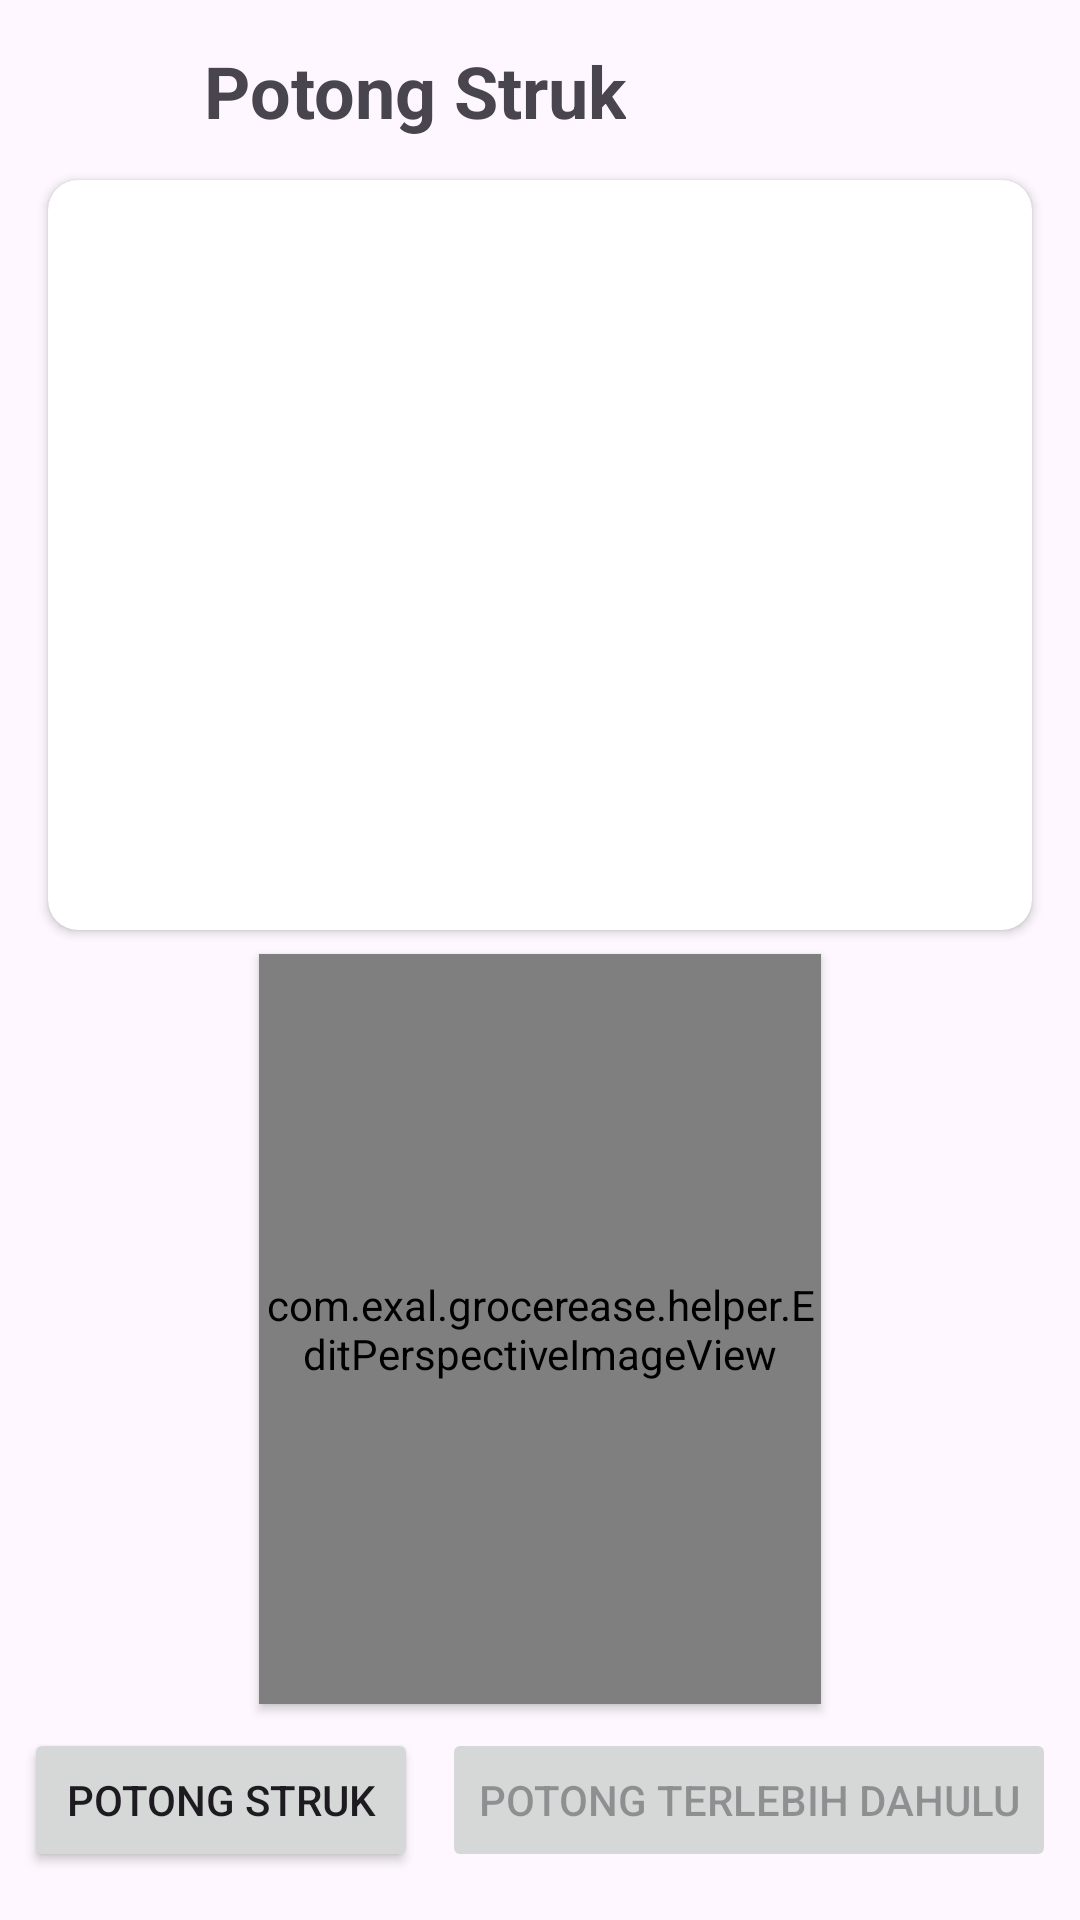

Write the Android layout XML for this screen, with the resource values it uses.
<!-- AndroidManifest.xml: application theme Theme.GrocerEase -->
<!-- res/layout/activity_perspective.xml -->
<androidx.constraintlayout.widget.ConstraintLayout xmlns:android="http://schemas.android.com/apk/res/android"
    android:id="@+id/perspective_activity"
    xmlns:app="http://schemas.android.com/apk/res-auto"
    android:layout_width="match_parent"
    android:layout_height="match_parent"
    android:orientation="vertical">

    <com.google.android.material.progressindicator.LinearProgressIndicator
        android:id="@+id/progressIndicator"
        android:layout_width="match_parent"
        android:layout_height="wrap_content"
        android:indeterminate="true"
        android:visibility="gone"
        app:layout_constraintEnd_toEndOf="parent"
        app:layout_constraintStart_toStartOf="parent"
        app:layout_constraintTop_toTopOf="parent" />

    <Button
        android:id="@+id/backBtn"
        style="?attr/materialIconButtonFilledStyle"
        android:layout_width="44dp"
        android:layout_height="44dp"
        android:layout_marginStart="16dp"
        android:layout_marginTop="8dp"
        android:padding="8dp"
        app:icon="@drawable/ic_back"
        app:layout_constraintStart_toStartOf="parent"
        app:layout_constraintTop_toTopOf="parent" />

    <TextView
        android:id="@+id/homeTxt"
        android:layout_width="wrap_content"
        android:layout_height="wrap_content"
        android:layout_marginStart="8dp"
        android:text="@string/crop_receipt"
        android:textSize="24sp"
        android:textStyle="bold"
        app:layout_constraintBottom_toBottomOf="@+id/backBtn"
        app:layout_constraintStart_toEndOf="@+id/backBtn"
        app:layout_constraintTop_toTopOf="@+id/backBtn" />

    <androidx.cardview.widget.CardView
        android:id="@+id/card_image"
        android:layout_width="match_parent"
        android:layout_height="250dp"
        android:layout_marginStart="16dp"
        android:layout_marginTop="8dp"
        android:layout_marginEnd="16dp"
        app:cardCornerRadius="10dp"
        app:layout_constraintEnd_toEndOf="parent"
        app:layout_constraintStart_toStartOf="parent"
        app:layout_constraintTop_toBottomOf="@+id/backBtn">

        <ImageView
            android:id="@+id/imageView"
            android:layout_width="match_parent"
            android:layout_height="match_parent"
            android:layout_gravity="center"
            android:scaleType="fitCenter" />

    </androidx.cardview.widget.CardView>

    <androidx.cardview.widget.CardView
        android:id="@+id/card_image2"
        android:layout_width="0dp"
        android:layout_height="0dp"
        android:layout_marginStart="16dp"
        android:layout_marginTop="8dp"
        android:layout_marginEnd="16dp"
        android:layout_marginBottom="8dp"
        app:cardCornerRadius="0dp"
        app:layout_constraintBottom_toTopOf="@+id/transformBtn"
        app:layout_constraintDimensionRatio="3:4"
        app:layout_constraintEnd_toEndOf="parent"
        app:layout_constraintStart_toStartOf="parent"
        app:layout_constraintTop_toBottomOf="@+id/card_image">

        <com.exal.grocerease.helper.EditPerspectiveImageView
            android:id="@+id/edtView"
            android:layout_width="match_parent"
            android:layout_height="match_parent"
            android:layout_gravity="center" />

    </androidx.cardview.widget.CardView>

    <Button
        android:id="@+id/transformBtn"
        android:layout_width="0dp"
        android:layout_height="wrap_content"
        android:layout_marginStart="8dp"
        android:layout_marginEnd="8dp"
        android:layout_marginBottom="16dp"
        android:text="@string/crop_and_transform"
        app:cornerRadius="8dp"
        app:layout_constraintBottom_toBottomOf="parent"
        app:layout_constraintEnd_toStartOf="@+id/nextBtn"
        app:layout_constraintStart_toStartOf="parent" />

    <Button
        android:id="@+id/nextBtn"
        android:layout_width="wrap_content"
        android:layout_height="wrap_content"
        android:layout_marginEnd="8dp"
        android:layout_marginBottom="16dp"
        android:text="@string/crop_first"
        android:enabled="false"
        app:cornerRadius="8dp"
        app:layout_constraintBottom_toBottomOf="parent"
        app:layout_constraintEnd_toEndOf="parent" />
</androidx.constraintlayout.widget.ConstraintLayout>
<!-- resources referenced by this layout -->
<resources>
  <string name="crop_and_transform">Potong Struk</string>
  <string name="crop_first">Potong terlebih dahulu</string>
  <string name="crop_receipt">Potong Struk</string>
  <style name="Theme.GrocerEase" parent="Base.Theme.GrocerEase" />
  <style name="Base.Theme.GrocerEase" parent="Theme.Material3.DayNight.NoActionBar">
          <item name="colorPrimary">@color/Blue</item>
          <item name="colorOnPrimary">@color/white</item>
          <item name="colorSecondary">@color/Blue</item>
          <item name="colorOnSecondary">@color/white</item>
          <item name="android:statusBarColor">#424242</item>
          <item name="android:navigationBarColor">@color/white</item>
      </style>
  <color name="Blue">#4A628A</color>
  <color name="white">#FFFFFFFF</color>
</resources>
